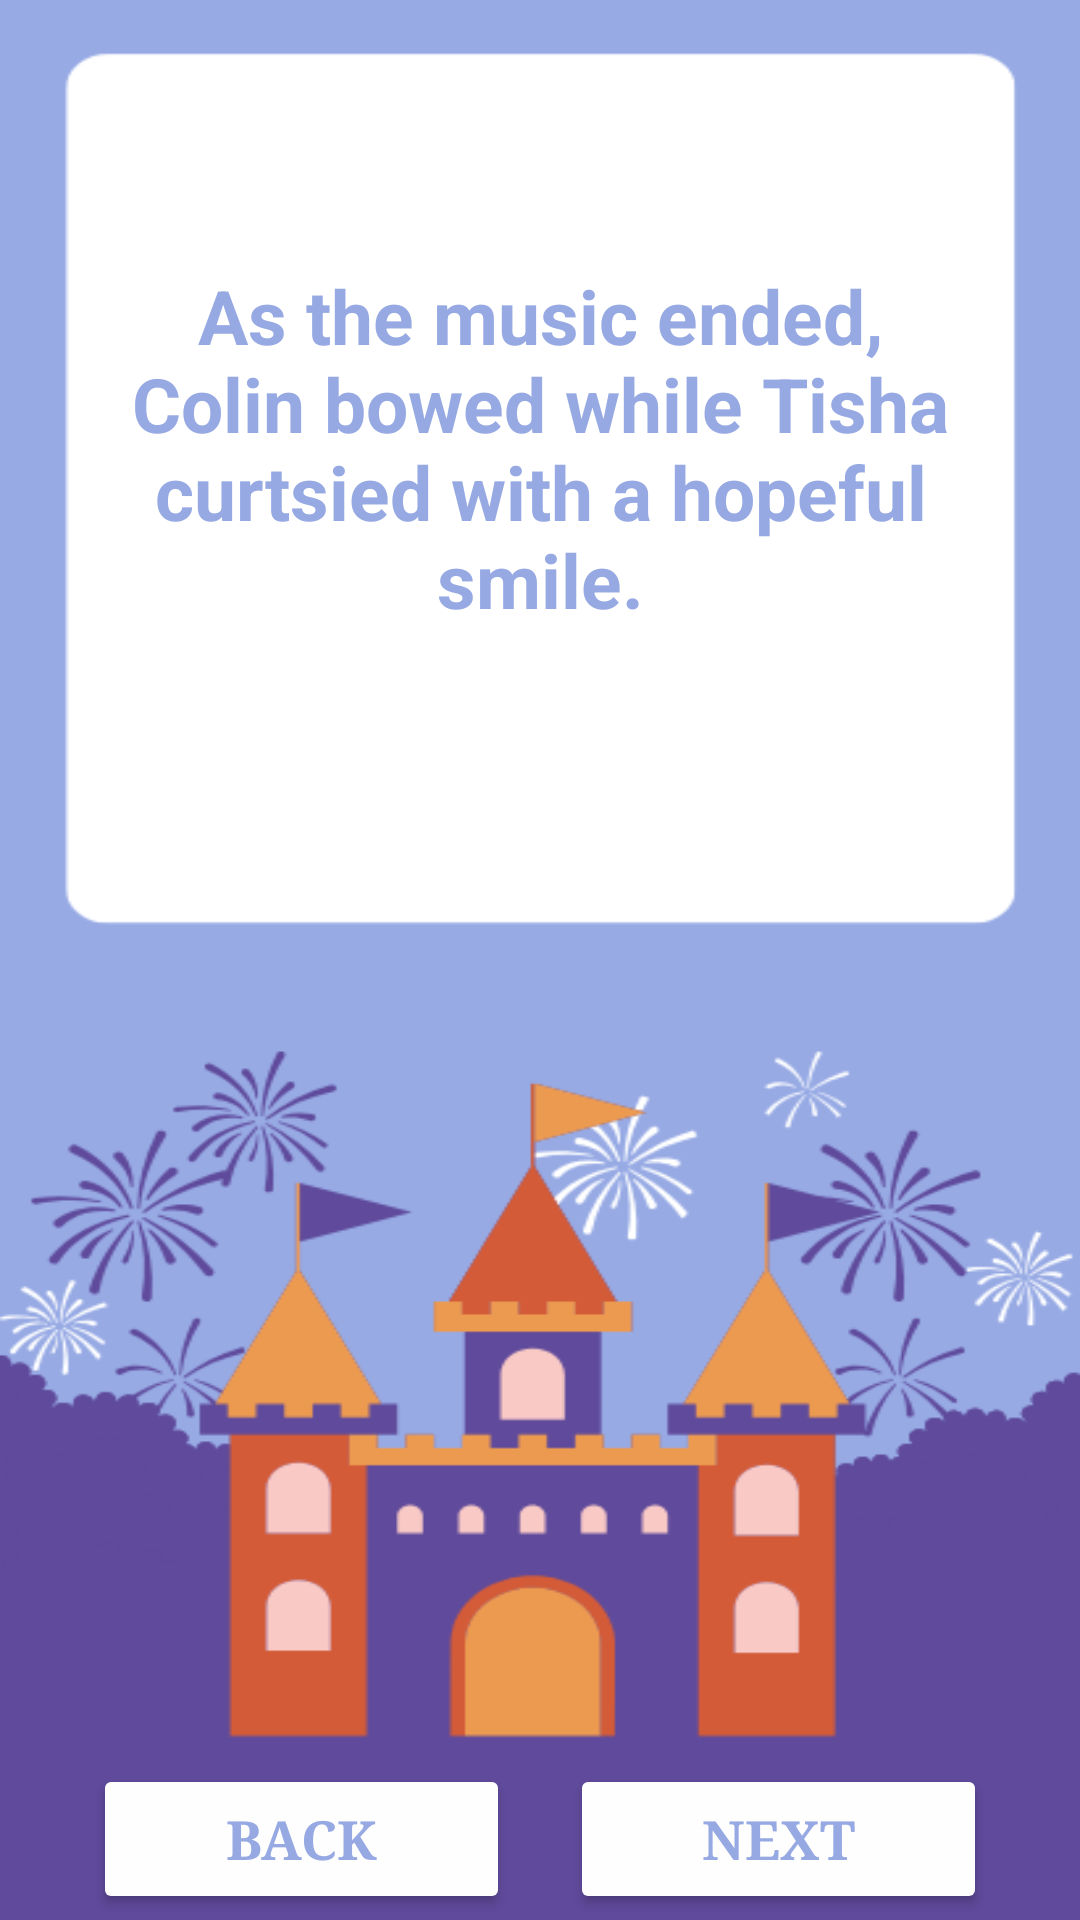

Here is an Android app screen rendered from its layout file. Give the layout XML and the strings, colors and styles it references.
<!-- AndroidManifest.xml: application theme Theme.Storybook_Part2 -->
<!-- res/layout/activity_page8.xml -->
<?xml version="1.0" encoding="utf-8"?>
<LinearLayout xmlns:android="http://schemas.android.com/apk/res/android"
    xmlns:app="http://schemas.android.com/apk/res-auto"
    xmlns:tools="http://schemas.android.com/tools"
    android:layout_width="match_parent"
    android:layout_height="match_parent"
    android:orientation="vertical"
    android:weightSum="5"
    android:background="@drawable/page6"
    tools:context=".page7">


    <LinearLayout
        android:layout_width="match_parent"
        android:layout_height="0dp"
        android:layout_weight="4.5"
        android:gravity = "center"
        android:orientation="vertical">

        <TextView
            android:id="@+id/text"
            android:layout_width="280dp"
            android:layout_height="wrap_content"
            android:text="As the music ended, Colin bowed while Tisha curtsied with a hopeful smile."
            android:textSize="25dp"
            android:textStyle="bold"
            android:layout_marginTop="-200dp"
            android:textColor="#96A9E3"
            android:gravity="center"/>

    </LinearLayout>


    <RelativeLayout
        android:layout_width="match_parent"
        android:layout_height="0dp"
        android:layout_weight=".5"
        android:gravity = "center"
        android:orientation="vertical">

        <Button
            android:id="@+id/back_button"
            android:layout_width="139dp"
            android:layout_height="50dp"
            android:layout_alignParentLeft="true"
            android:layout_centerInParent="true"
            android:layout_marginTop="10dp"
            android:layout_marginEnd="10dp"
            android:backgroundTint="#FEFEFE"
            android:fontFamily="serif"
            android:onClick="goToPage7"
            android:text="Back"
            android:textColor="#96A9E3"
            android:textSize="18dp"
            android:textStyle="bold" />

        <Button
            android:id="@+id/next_button"
            android:layout_width="139dp"
            android:layout_height="50dp"
            android:layout_centerInParent="true"
            android:layout_marginStart="10dp"
            android:layout_marginTop="10dp"
            android:layout_toRightOf="@id/back_button"
            android:backgroundTint="#FEFEFE"
            android:fontFamily="serif"
            android:onClick="goToPage10"
            android:text="Next"
            android:textColor="#96A9E3"
            android:textSize="18dp"
            android:textStyle="bold" />
    </RelativeLayout>



</LinearLayout>
<!-- resources referenced by this layout -->
<resources>
  <!-- drawable page6: png bitmap (drawable, 49885 bytes) -->
  <style name="Theme.Storybook_Part2" parent="Base.Theme.Storybook_Part2" />
  <style name="Base.Theme.Storybook_Part2" parent="Theme.Material3.DayNight.NoActionBar">
          
          
      </style>
</resources>
